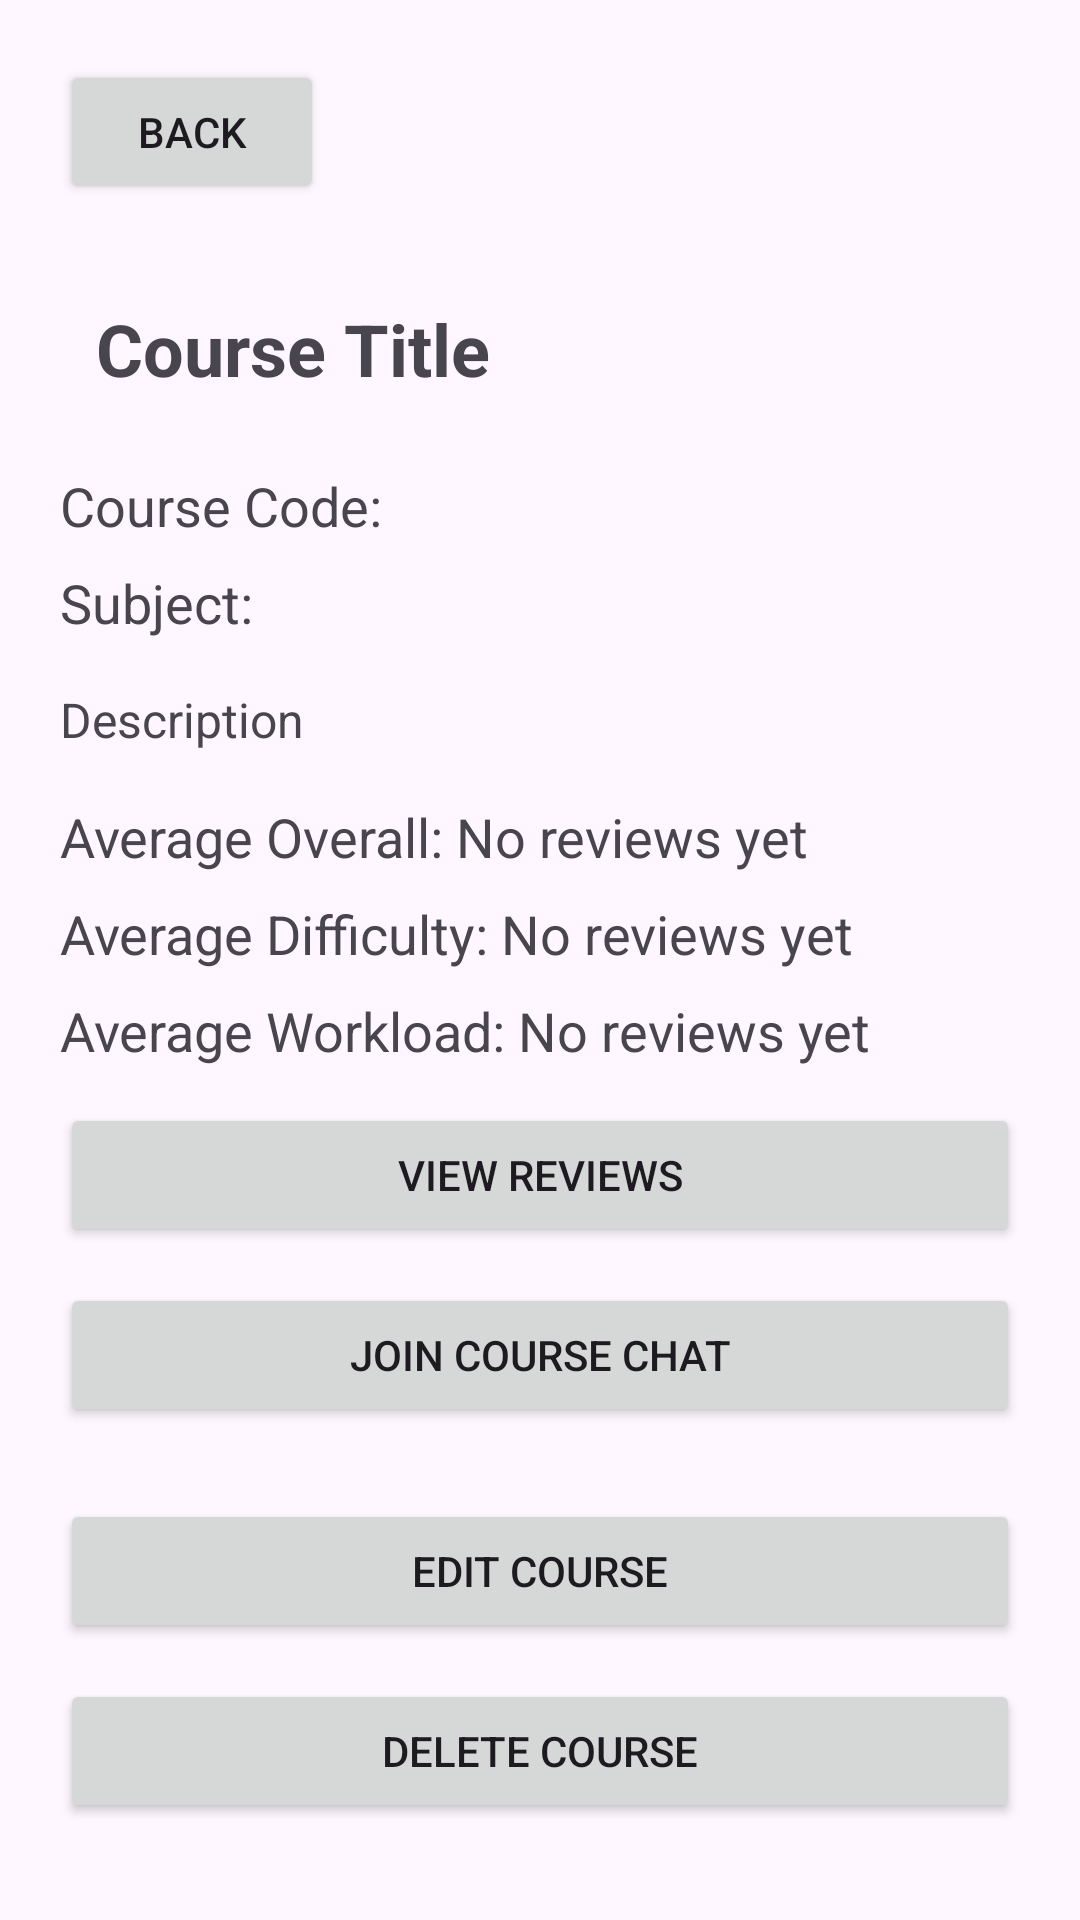

Reconstruct the res/layout file that produces this screen, plus the resources it refers to.
<!-- AndroidManifest.xml: application theme Theme.AndroidExample -->
<!-- res/layout/activity_course.xml -->
<?xml version="1.0" encoding="utf-8"?>
<ScrollView xmlns:android="http://schemas.android.com/apk/res/android"
    android:layout_width="match_parent"
    android:layout_height="match_parent">

    <LinearLayout
        android:id="@+id/rootCourse"
        android:layout_width="match_parent"
        android:layout_height="wrap_content"
        android:orientation="vertical"
        android:padding="20dp">

        <Button
            android:id="@+id/btnBack"
            android:layout_width="wrap_content"
            android:layout_height="wrap_content"
            android:text="Back" />

        <TextView
            android:id="@+id/tvCourseTitle"
            android:layout_width="match_parent"
            android:layout_height="wrap_content"
            android:layout_marginTop="20dp"
            android:padding="12dp"
            android:text="Course Title"
            android:textSize="24sp"
            android:textStyle="bold" />

        <TextView
            android:id="@+id/tvCourseCode"
            android:layout_width="match_parent"
            android:layout_height="wrap_content"
            android:layout_marginTop="12dp"
            android:text="Course Code: "
            android:textSize="18sp" />

        <TextView
            android:id="@+id/tvCourseSubject"
            android:layout_width="match_parent"
            android:layout_height="wrap_content"
            android:layout_marginTop="8dp"
            android:text="Subject: "
            android:textSize="18sp" />

        <TextView
            android:id="@+id/tvCourseDescription"
            android:layout_width="match_parent"
            android:layout_height="wrap_content"
            android:layout_marginTop="16dp"
            android:text="Description"
            android:textSize="16sp"
            android:lineSpacingExtra="4dp" />

        <TextView
            android:id="@+id/tvAverageOverall"
            android:layout_width="match_parent"
            android:layout_height="wrap_content"
            android:layout_marginTop="16dp"
            android:text="Average Overall: No reviews yet"
            android:textSize="18sp" />

        <TextView
            android:id="@+id/tvAverageDifficulty"
            android:layout_width="match_parent"
            android:layout_height="wrap_content"
            android:layout_marginTop="8dp"
            android:text="Average Difficulty: No reviews yet"
            android:textSize="18sp" />

        <TextView
            android:id="@+id/tvAverageWorkload"
            android:layout_width="match_parent"
            android:layout_height="wrap_content"
            android:layout_marginTop="8dp"
            android:text="Average Workload: No reviews yet"
            android:textSize="18sp" />

        <Button
            android:id="@+id/btnViewReviews"
            android:layout_width="match_parent"
            android:layout_height="wrap_content"
            android:layout_marginTop="12dp"
            android:text="View Reviews" />

        <Button
            android:id="@+id/btnJoinChat"
            android:layout_width="match_parent"
            android:layout_height="wrap_content"
            android:layout_marginTop="12dp"
            android:text="Join Course Chat"/>

        <Button
            android:id="@+id/btnEditCourse"
            android:layout_width="match_parent"
            android:layout_height="wrap_content"
            android:layout_marginTop="24dp"
            android:text="Edit Course" />

        <Button
            android:id="@+id/btnDeleteCourse"
            android:layout_width="match_parent"
            android:layout_height="wrap_content"
            android:layout_marginTop="12dp"
            android:text="Delete Course" />

    </LinearLayout>
</ScrollView>
<!-- resources referenced by this layout -->
<resources>
  <style name="Theme.AndroidExample" parent="Base.Theme.AndroidExample" />
  <style name="Base.Theme.AndroidExample" parent="Theme.Material3.DayNight.NoActionBar">
          
          
  
          <item name="colorPrimary">#89CFF0</item>
          <item name="android:statusBarColor">#89CFF0</item>
      </style>
</resources>
